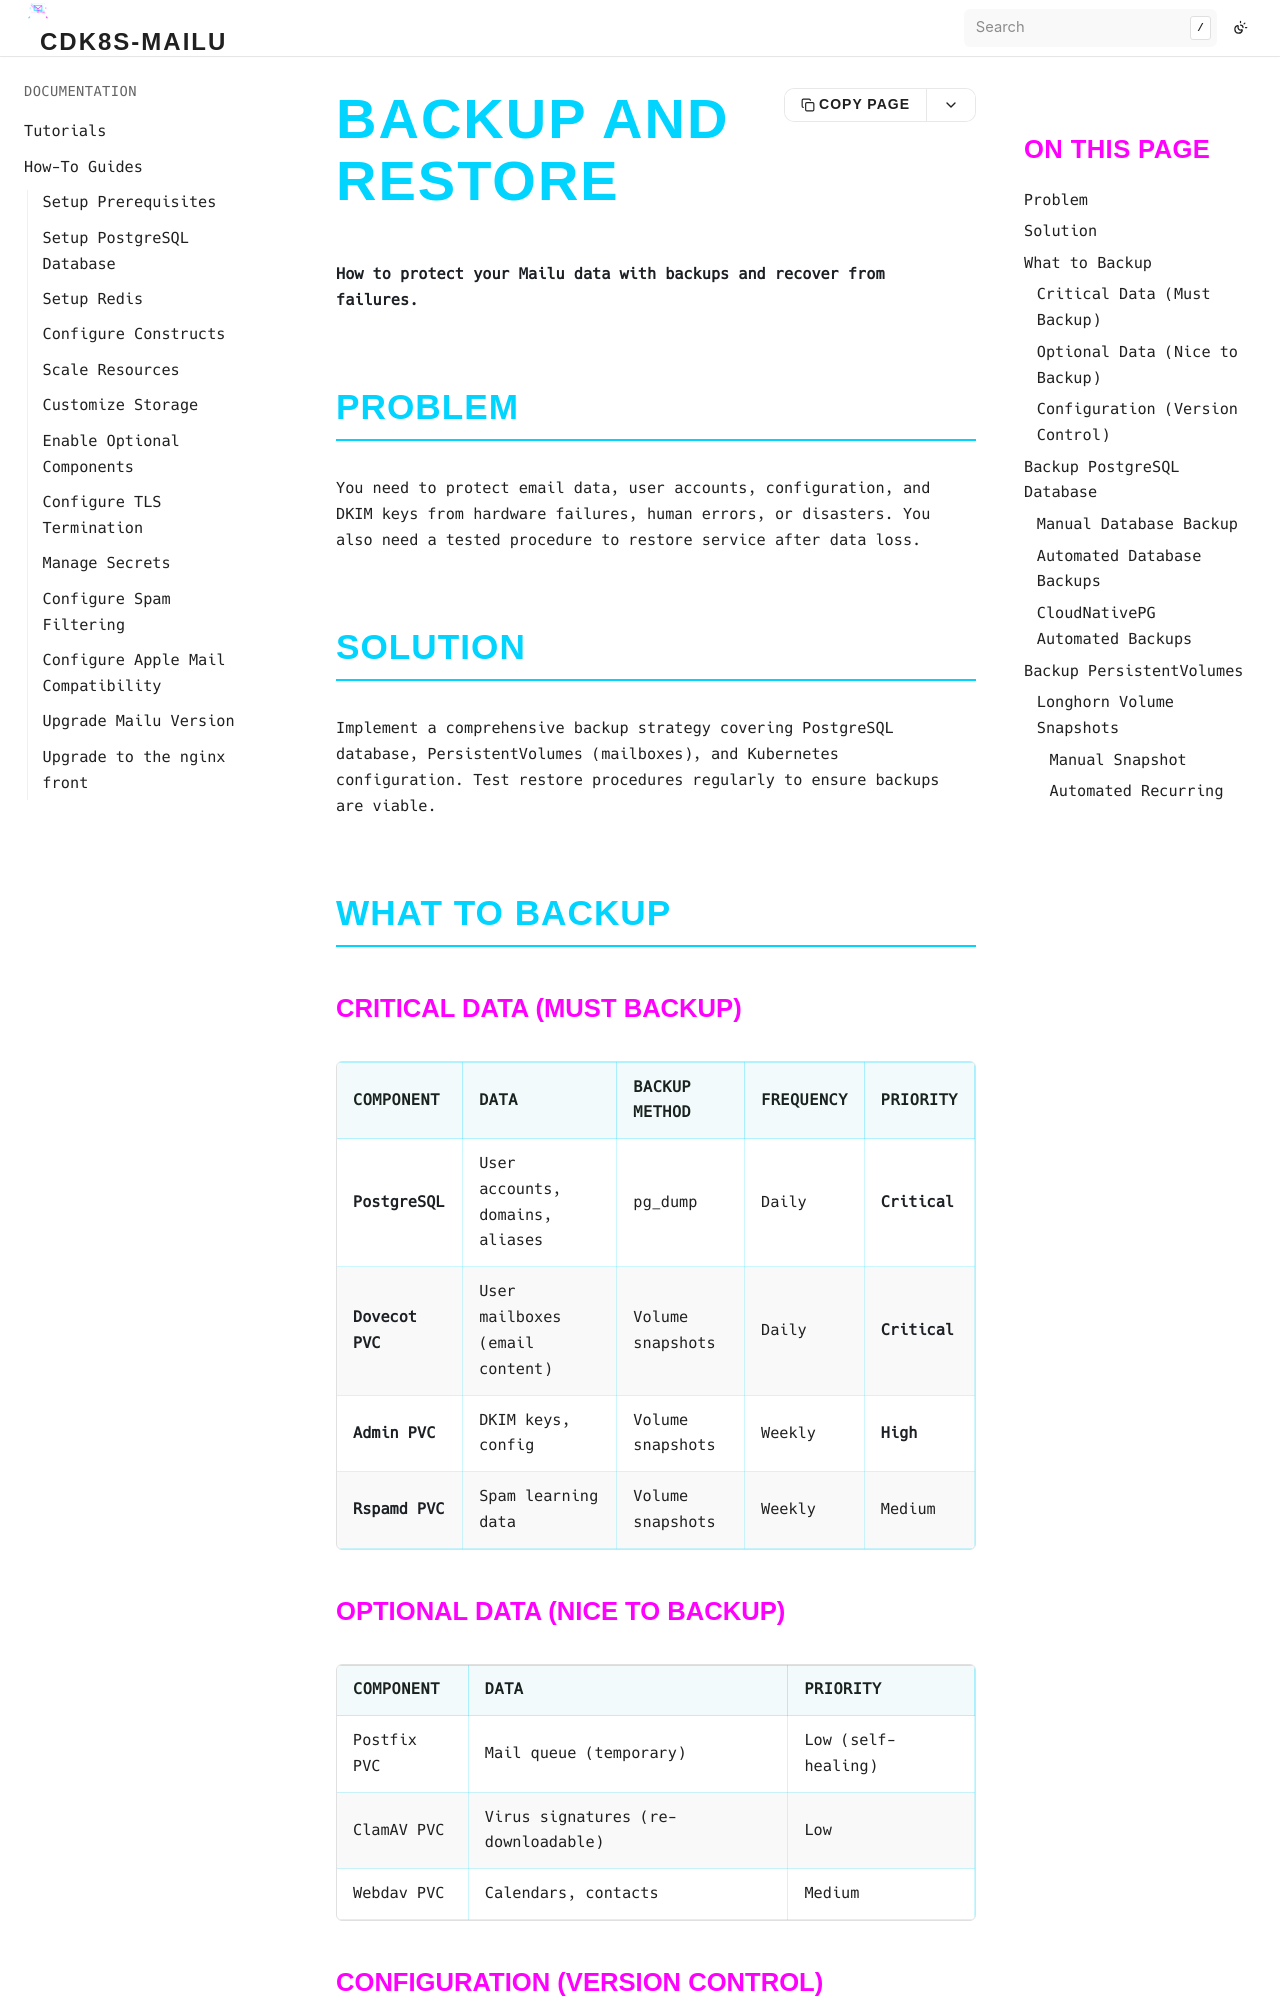

repository: bluedynamics/cdk8s-mailu · page: how-to/backup-restore.html · generator: sphinx

# Backup and Restore

**How to protect your Mailu data with backups and recover from failures.**

## Problem

You need to protect email data, user accounts, configuration, and DKIM keys from hardware failures, human errors, or disasters. You also need a tested procedure to restore service after data loss.

## Solution

Implement a comprehensive backup strategy covering PostgreSQL database, PersistentVolumes (mailboxes), and Kubernetes configuration. Test restore procedures regularly to ensure backups are viable.

## What to Backup

### Critical Data (Must Backup)

| Component | Data | Backup Method | Frequency | Priority |
|-----------|------|---------------|-----------|----------|
| **PostgreSQL** | User accounts, domains, aliases | pg_dump | Daily | **Critical** |
| **Dovecot PVC** | User mailboxes (email content) | Volume snapshots | Daily | **Critical** |
| **Admin PVC** | DKIM keys, config | Volume snapshots | Weekly | **High** |
| **Rspamd PVC** | Spam learning data | Volume snapshots | Weekly | Medium |

### Optional Data (Nice to Backup)

| Component | Data | Priority |
|-----------|------|----------|
| Postfix PVC | Mail queue (temporary) | Low (self-healing) |
| ClamAV PVC | Virus signatures (re-downloadable) | Low |
| Webdav PVC | Calendars, contacts | Medium |

### Configuration (Version Control)

| Component | Backup Method |
|-----------|---------------|
| CDK8S source code | Git repository |
| Generated manifests | Git repository |
| Kubernetes secrets | Encrypted backup or external secret manager |

## Backup PostgreSQL Database
